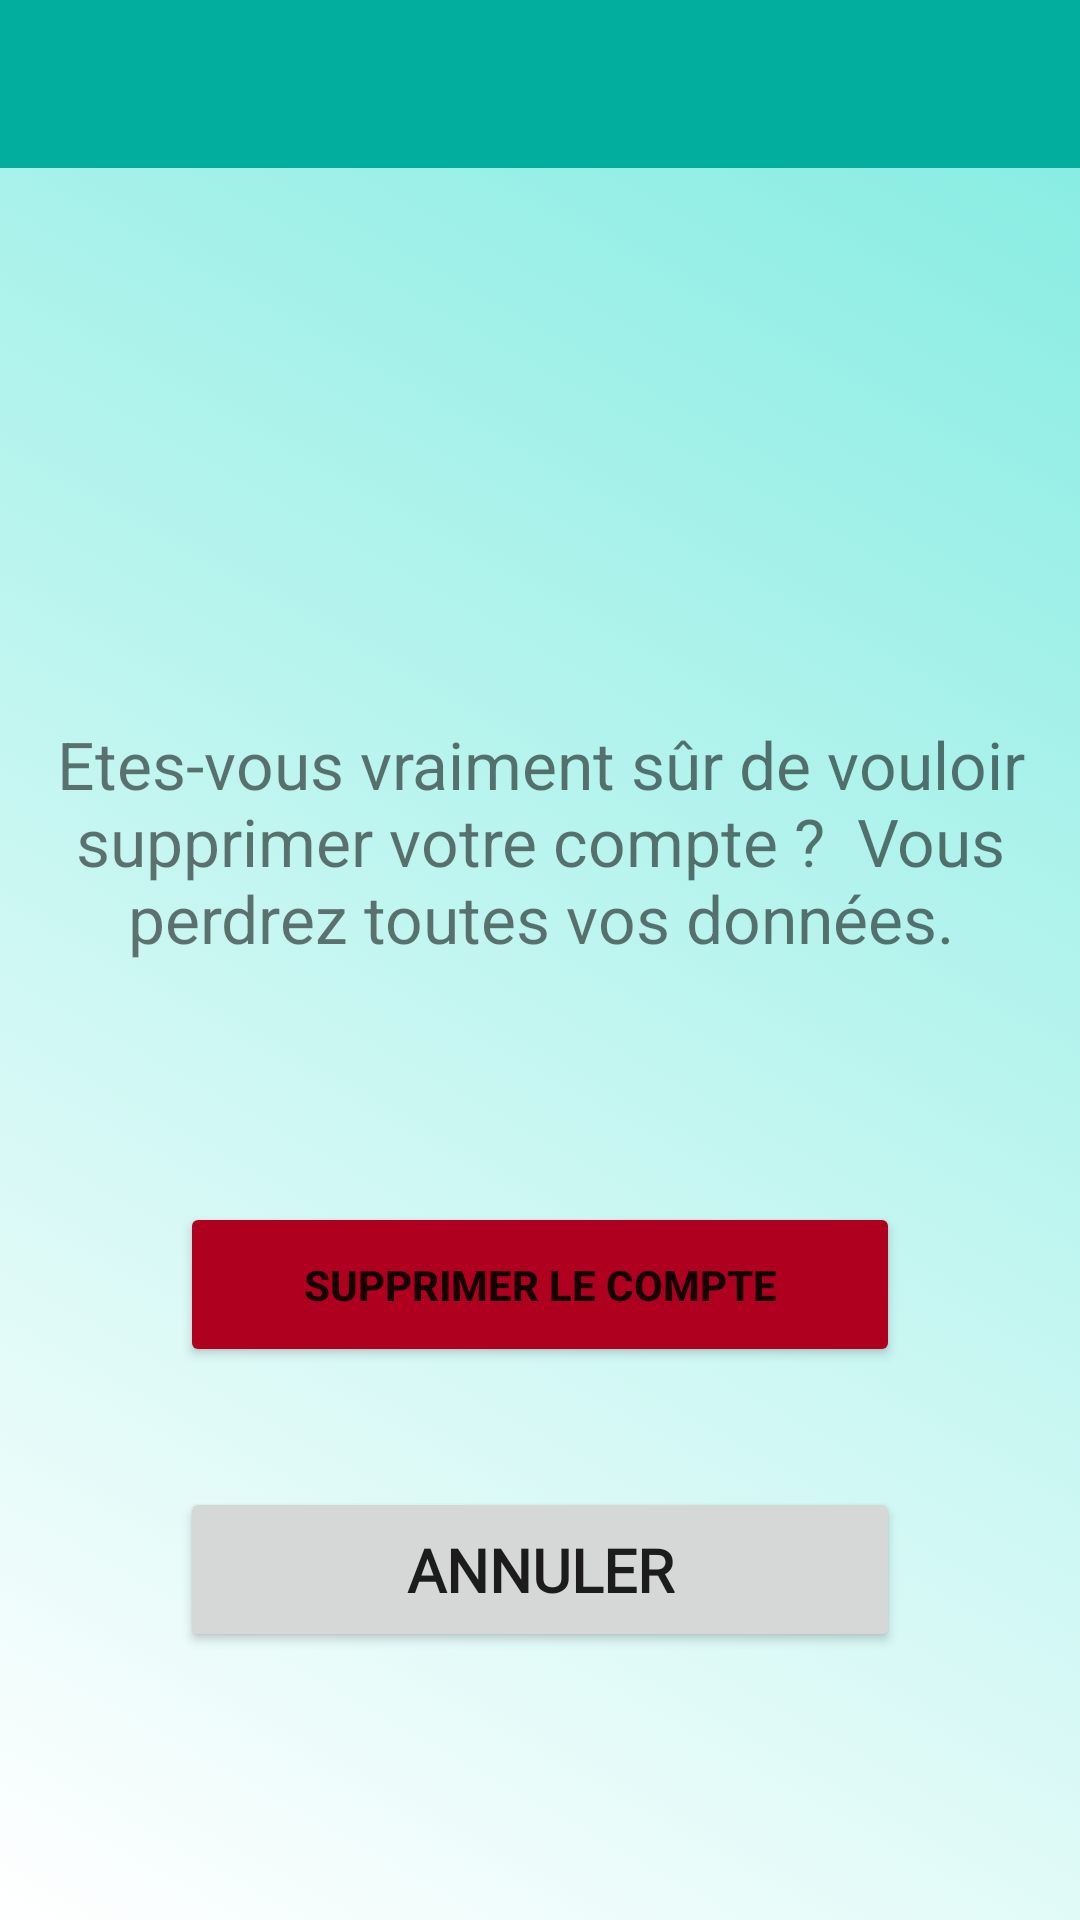

Reconstruct the res/layout file that produces this screen, plus the resources it refers to.
<!-- AndroidManifest.xml: application theme Theme.Spik -->
<!-- res/layout/activity_delete.xml -->
<?xml version="1.0" encoding="utf-8"?>
<androidx.constraintlayout.widget.ConstraintLayout xmlns:android="http://schemas.android.com/apk/res/android"
    xmlns:app="http://schemas.android.com/apk/res-auto"
    xmlns:tools="http://schemas.android.com/tools"
    android:layout_width="match_parent"
    android:layout_height="match_parent"
    android:background="@drawable/gradient"
    android:fitsSystemWindows="true">

    <com.google.android.material.appbar.AppBarLayout
        android:id="@+id/toolbar"
        style="@style/Widget.MaterialComponents.AppBarLayout.PrimarySurface"
        android:layout_width="match_parent"
        android:layout_height="wrap_content"
        android:background="@color/lightBlue_500"
        android:fitsSystemWindows="true"
        android:minHeight="?attr/actionBarSize"
        android:theme="?attr/actionBarTheme"
        app:layout_constraintEnd_toEndOf="parent"
        app:layout_constraintStart_toStartOf="parent"
        app:layout_constraintTop_toTopOf="parent">

        <ImageView
            android:id="@+id/returnBackHome"
            android:layout_width="36dp"
            android:layout_height="54dp"
            android:layout_marginStart="12dp"
            android:layout_marginTop="1dp"
            android:layout_marginBottom="1dp"
            app:srcCompat="@drawable/outline_arrow_back_white_24"
            android:shadowColor="@color/grey"
            android:shadowDx="2"
            android:shadowDy="2"
            android:shadowRadius="3"/>

    </com.google.android.material.appbar.AppBarLayout>

    <Button
        android:id="@+id/deleteButton"
        android:layout_width="240dp"
        android:layout_height="55dp"
        android:layout_marginTop="80dp"
        android:backgroundTint="@color/design_default_color_error"
        android:text="@string/supprimer_le_compte"
        android:textStyle="bold"
        app:cornerRadius="30dp"
        app:iconTint="@color/design_default_color_error"
        app:layout_constraintEnd_toEndOf="@+id/textView"
        app:layout_constraintStart_toStartOf="@+id/textView"
        app:layout_constraintTop_toBottomOf="@+id/textView" />

    <TextView
        android:id="@+id/textView"
        android:layout_width="wrap_content"
        android:layout_height="wrap_content"
        android:layout_marginTop="184dp"
        android:gravity="center"
        android:text="@string/etes_vous_vraiment_s_r_de_vouloir_supprimer_votre_compte"
        android:textSize="22sp"
        app:layout_constraintEnd_toEndOf="parent"
        app:layout_constraintHorizontal_bias="0.488"
        app:layout_constraintStart_toStartOf="parent"
        app:layout_constraintTop_toBottomOf="@+id/toolbar" />

    <Button
        android:id="@+id/cancelButton"
        android:layout_width="240dp"
        android:layout_height="55dp"
        android:layout_marginTop="40dp"
        android:fontFamily="@font/roboto"
        android:text="@string/annuler"
        android:textAlignment="center"
        android:textSize="20sp"
        android:textStyle="bold"
        app:cornerRadius="30dp"
        app:layout_constraintEnd_toEndOf="@+id/deleteButton"
        app:layout_constraintHorizontal_bias="0.0"
        app:layout_constraintStart_toStartOf="@+id/deleteButton"
        app:layout_constraintTop_toBottomOf="@+id/deleteButton" />


</androidx.constraintlayout.widget.ConstraintLayout>
<!-- resources referenced by this layout -->
<resources>
  <color name="lightBlue_500">#02AE9D</color>
  <!-- drawable gradient (drawable) -->
  <?xml version="1.0" encoding="utf-8"?>
  <selector xmlns:android="http://schemas.android.com/apk/res/android">
      <item>
          <shape>
              <gradient
                  android:angle="45"
                  android:startColor="#00FFFFFF"
                  android:endColor="#8003d8c3"
                  android:type="linear"
                  android:centerX="50%"
                  />
          </shape>
      </item>
  </selector>
  <string name="annuler">Annuler</string>
  <string name="etes_vous_vraiment_s_r_de_vouloir_supprimer_votre_compte">Etes-vous vraiment sûr de vouloir <br /> supprimer votre compte ? <br /> Vous perdrez toutes vos données.</string>
  <string name="supprimer_le_compte">Supprimer le compte</string>
  <style name="Theme.Spik" parent="Theme.MaterialComponents.DayNight.NoActionBar">
          
          <item name="colorPrimary">@color/lightBlue</item>
          <item name="colorPrimaryVariant">@color/lightBlue_500</item>
          <item name="colorOnPrimary">@color/white</item>
          
          <item name="colorSecondary">@color/teal_200</item>
          <item name="colorSecondaryVariant">@color/teal_700</item>
          <item name="colorOnSecondary">@color/black</item>
          
          <item name="android:statusBarColor" tools:targetApi="l">?attr/colorSecondaryVariant</item>
          <item name="android:navigationBarColor" tools:targetApi="1">?attr/colorSecondaryVariant</item>
      </style>
  <color name="lightBlue">#03DAC5</color>
  <color name="white">#FFFFFFFF</color>
  <color name="teal_200">#FF03DAC5</color>
  <color name="teal_700">#FF018786</color>
  <color name="black">#FF000000</color>
</resources>
